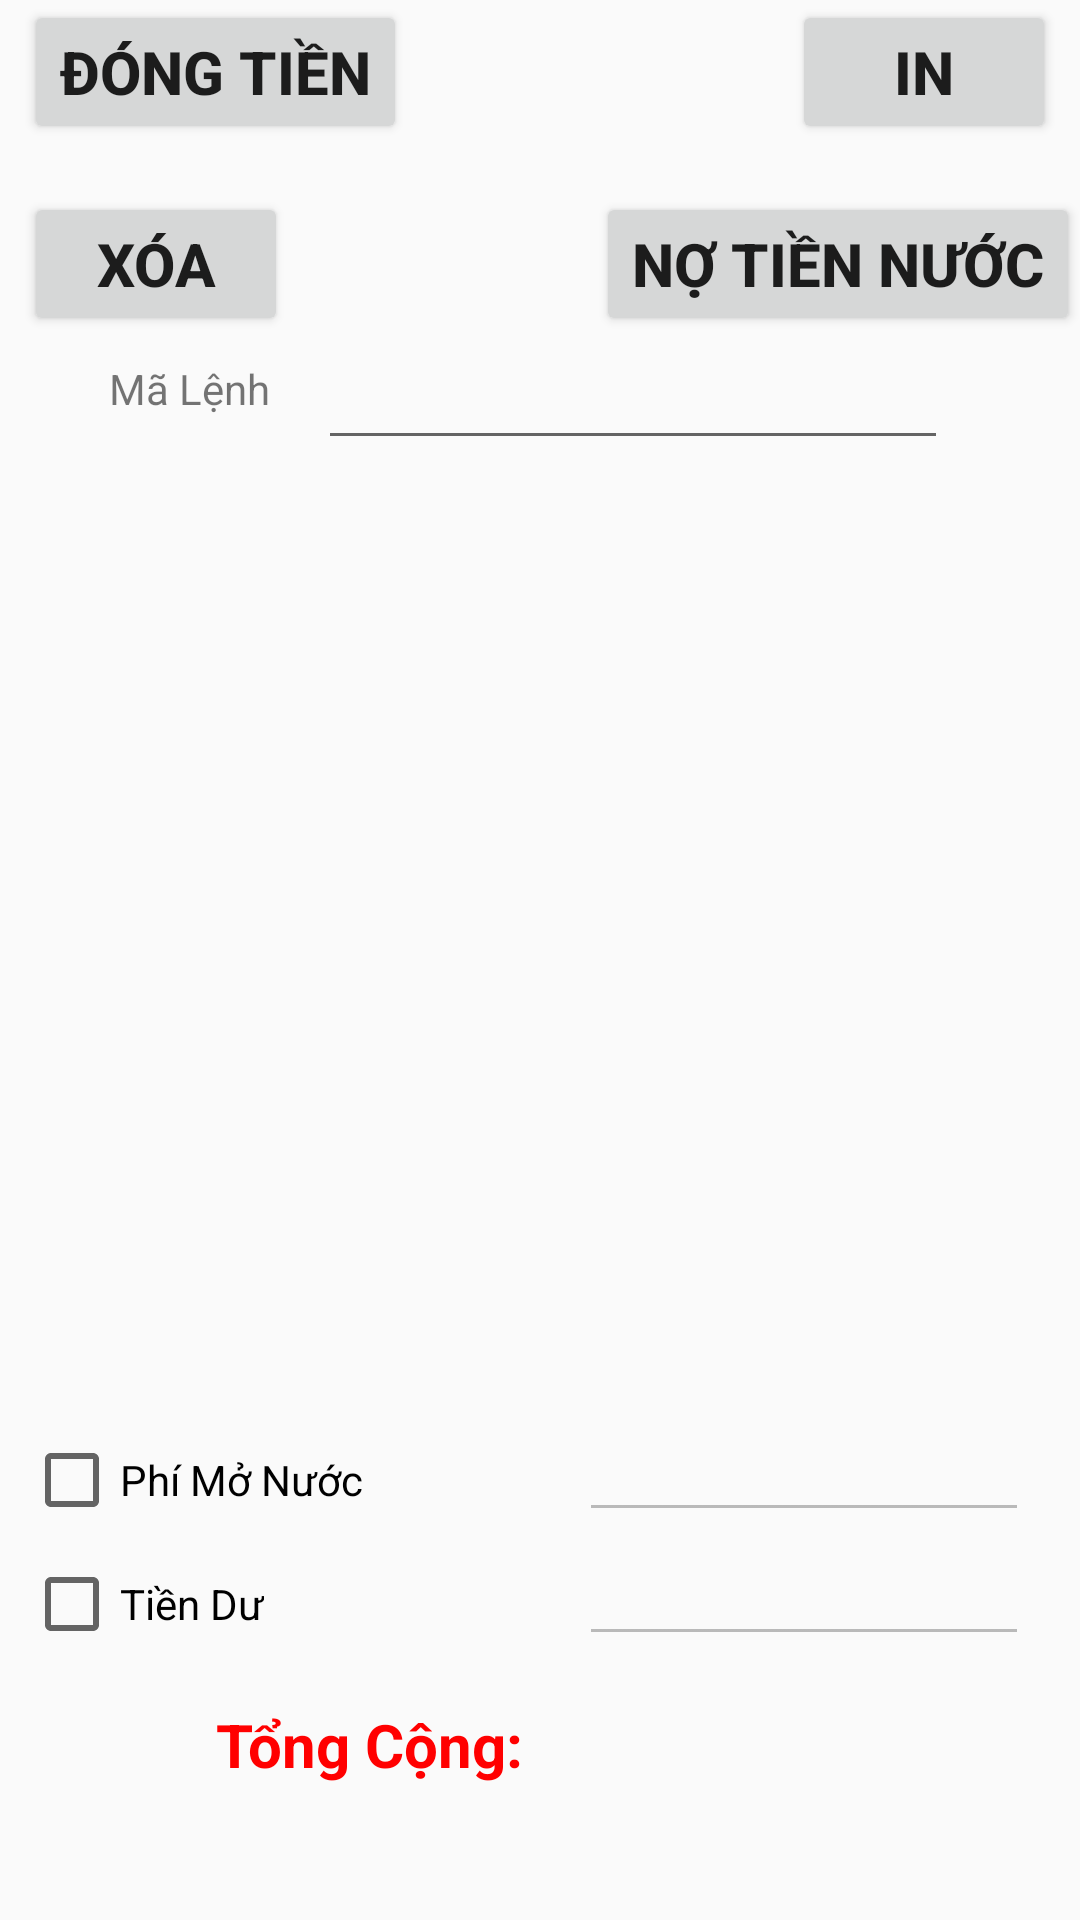

Reconstruct the res/layout file that produces this screen, plus the resources it refers to.
<!-- AndroidManifest.xml: application theme AppTheme -->
<!-- res/layout/activity_dong_tien.xml -->
<?xml version="1.0" encoding="utf-8"?>
<androidx.constraintlayout.widget.ConstraintLayout xmlns:android="http://schemas.android.com/apk/res/android"
    xmlns:app="http://schemas.android.com/apk/res-auto"
    xmlns:tools="http://schemas.android.com/tools"
    android:layout_width="match_parent"
    android:layout_height="match_parent"
    tools:context=".DongNuoc.ActivityDongTien">

    <Button
        android:id="@+id/btnPhieuBao2"
        style="@style/ButtonThuTien"
        android:layout_width="wrap_content"
        android:layout_height="wrap_content"
        android:layout_marginTop="16dp"
        android:text="Nợ Tiền Nước"
        app:layout_constraintEnd_toEndOf="parent"
        app:layout_constraintTop_toBottomOf="@+id/btnIn" />

    <CheckBox
        android:id="@+id/chkTienDu"
        android:layout_width="wrap_content"
        android:layout_height="wrap_content"
        android:layout_marginStart="8dp"
        android:layout_marginLeft="8dp"
        android:layout_marginTop="8dp"
        android:clickable="false"
        android:text="Tiền Dư"
        app:layout_constraintStart_toStartOf="parent"
        app:layout_constraintTop_toTopOf="@+id/edtTienDu" />

    <EditText
        android:id="@+id/edtTienDu"
        android:layout_width="150sp"
        android:layout_height="wrap_content"
        android:ems="10"
        android:enabled="false"
        android:focusableInTouchMode="false"
        android:inputType="number"
        app:layout_constraintStart_toStartOf="@+id/edtPhiMoNuoc"
        app:layout_constraintTop_toBottomOf="@+id/edtPhiMoNuoc" />

    <CheckBox
        android:id="@+id/chkPhiMoNuoc"
        android:layout_width="wrap_content"
        android:layout_height="wrap_content"
        android:layout_marginStart="8dp"
        android:layout_marginLeft="8dp"
        android:layout_marginTop="8dp"
        android:checked="false"
        android:text="Phí Mở Nước"
        app:layout_constraintStart_toStartOf="parent"
        app:layout_constraintTop_toTopOf="@+id/edtPhiMoNuoc" />

    <EditText
        android:id="@+id/edtPhiMoNuoc"
        android:layout_width="150sp"
        android:layout_height="wrap_content"
        android:layout_marginStart="72dp"
        android:layout_marginLeft="72dp"
        android:layout_marginTop="8dp"
        android:ems="10"
        android:enabled="false"
        android:focusableInTouchMode="false"
        android:inputType="textPersonName"
        app:layout_constraintStart_toEndOf="@+id/chkPhiMoNuoc"
        app:layout_constraintTop_toBottomOf="@+id/lstView" />

    <Button
        android:id="@+id/btnDongTien"
        style="@style/ButtonThuTien"
        android:layout_width="wrap_content"
        android:layout_height="wrap_content"
        android:layout_marginLeft="8dp"
        android:layout_marginStart="8dp"
        android:text="Đóng Tiền"
        app:layout_constraintStart_toStartOf="parent"
        app:layout_constraintTop_toTopOf="parent" />

    <Button
        android:id="@+id/btnIn"
        style="@style/ButtonThuTien"
        android:layout_width="wrap_content"
        android:layout_height="wrap_content"
        android:layout_marginEnd="8dp"
        android:layout_marginRight="8dp"
        android:text="In"
        app:layout_constraintEnd_toEndOf="parent"
        app:layout_constraintTop_toTopOf="parent" />

    <Button
        android:id="@+id/btnXoa"
        style="@style/ButtonThuTien"
        android:layout_width="wrap_content"
        android:layout_height="wrap_content"
        android:layout_marginStart="8dp"
        android:layout_marginLeft="8dp"
        android:layout_marginTop="16dp"
        android:text="Xóa"
        app:layout_constraintStart_toStartOf="parent"
        app:layout_constraintTop_toBottomOf="@+id/btnDongTien" />

    <TextView
        android:id="@+id/textView8"
        android:layout_width="wrap_content"
        android:layout_height="wrap_content"
        android:layout_marginEnd="8dp"
        android:layout_marginRight="8dp"
        android:layout_marginTop="8dp"
        android:text="Mã Lệnh"
        app:layout_constraintEnd_toStartOf="@+id/edtMaDN"
        app:layout_constraintHorizontal_chainStyle="packed"
        app:layout_constraintStart_toStartOf="parent"
        app:layout_constraintTop_toTopOf="@+id/edtMaDN" />

    <EditText
        android:id="@+id/edtMaDN"
        android:layout_width="wrap_content"
        android:layout_height="wrap_content"
        android:layout_marginStart="8dp"
        android:layout_marginEnd="8dp"
        android:ems="10"
        android:inputType="textPersonName"
        
        app:layout_constraintEnd_toEndOf="parent"
        app:layout_constraintStart_toEndOf="@+id/textView8"
        app:layout_constraintTop_toBottomOf="@+id/btnXoa"
        tools:ignore="NotSibling" />

    <ListView
        android:id="@+id/lstView"
        android:layout_width="0dp"
        android:layout_height="300dp"
        android:layout_marginStart="64dp"
        android:layout_marginLeft="64dp"
        android:layout_marginTop="8dp"
        android:layout_marginEnd="64dp"
        android:layout_marginRight="64dp"
        app:layout_constraintEnd_toEndOf="parent"
        app:layout_constraintStart_toStartOf="parent"
        app:layout_constraintTop_toBottomOf="@+id/edtMaDN"
        app:layout_constraintVertical_chainStyle="spread_inside" />

    <TextView
        android:id="@+id/textView9"
        android:layout_width="wrap_content"
        android:layout_height="wrap_content"
        android:layout_marginStart="8dp"
        android:layout_marginLeft="8dp"
        android:layout_marginTop="16dp"
        android:text="Tổng Cộng:"
        android:textColor="@color/colorSoTien"
        android:textSize="20sp"
        android:textStyle="bold"
        app:layout_constraintStart_toStartOf="@+id/lstView"
        app:layout_constraintTop_toBottomOf="@+id/edtTienDu" />

    <TextView
        android:id="@+id/txtTongCong"
        android:layout_width="wrap_content"
        android:layout_height="wrap_content"
        android:layout_marginLeft="8dp"
        android:layout_marginStart="8dp"
        android:textColor="@color/colorSoTien"
        android:textSize="20sp"
        android:textStyle="bold"
        app:layout_constraintStart_toEndOf="@+id/textView9"
        app:layout_constraintTop_toTopOf="@+id/textView9" />

</androidx.constraintlayout.widget.ConstraintLayout>
<!-- resources referenced by this layout -->
<resources>
  <color name="colorSoTien">#ff0000</color>
  <style name="ButtonThuTien">
          <item name="android:textSize">20sp</item>
          <item name="android:textStyle">bold</item>
      </style>
  <style name="AppTheme" parent="Theme.AppCompat.Light.DarkActionBar">
          
          <item name="colorPrimary">@color/colorPrimary</item>
          <item name="colorPrimaryDark">@color/colorPrimaryDark</item>
          <item name="colorAccent">@color/colorAccent</item>
  
          
          <item name="android:spinnerItemStyle">
              @style/spinnerItemStyle
          </item>
          
          <item name="spinnerDropDownItemStyle">
              @style/spinnerDropDownItemStyle
          </item>
  
          
          <item name="android:itemTextAppearance">@style/popupMenuTextApearance</item>
  
      </style>
  <color name="colorPrimary">#3F51B5</color>
  <color name="colorPrimaryDark">#303F9F</color>
  <color name="colorAccent">#FF4081</color>
  <style name="spinnerItemStyle">
          <item name="android:textSize">16sp</item>
          <item name="android:textStyle">bold</item>
      </style>
  <style name="spinnerDropDownItemStyle">
          <item name="android:textSize">16sp</item>
          <item name="android:textStyle">bold</item>
      </style>
  <style name="popupMenuTextApearance" parent="@android:style/TextAppearance.Widget.IconMenu.Item">
          <item name="android:textColor">@color/colorText</item>
          <item name="android:textStyle">bold</item>
      </style>
  <color name="colorText">#020202</color>
</resources>
